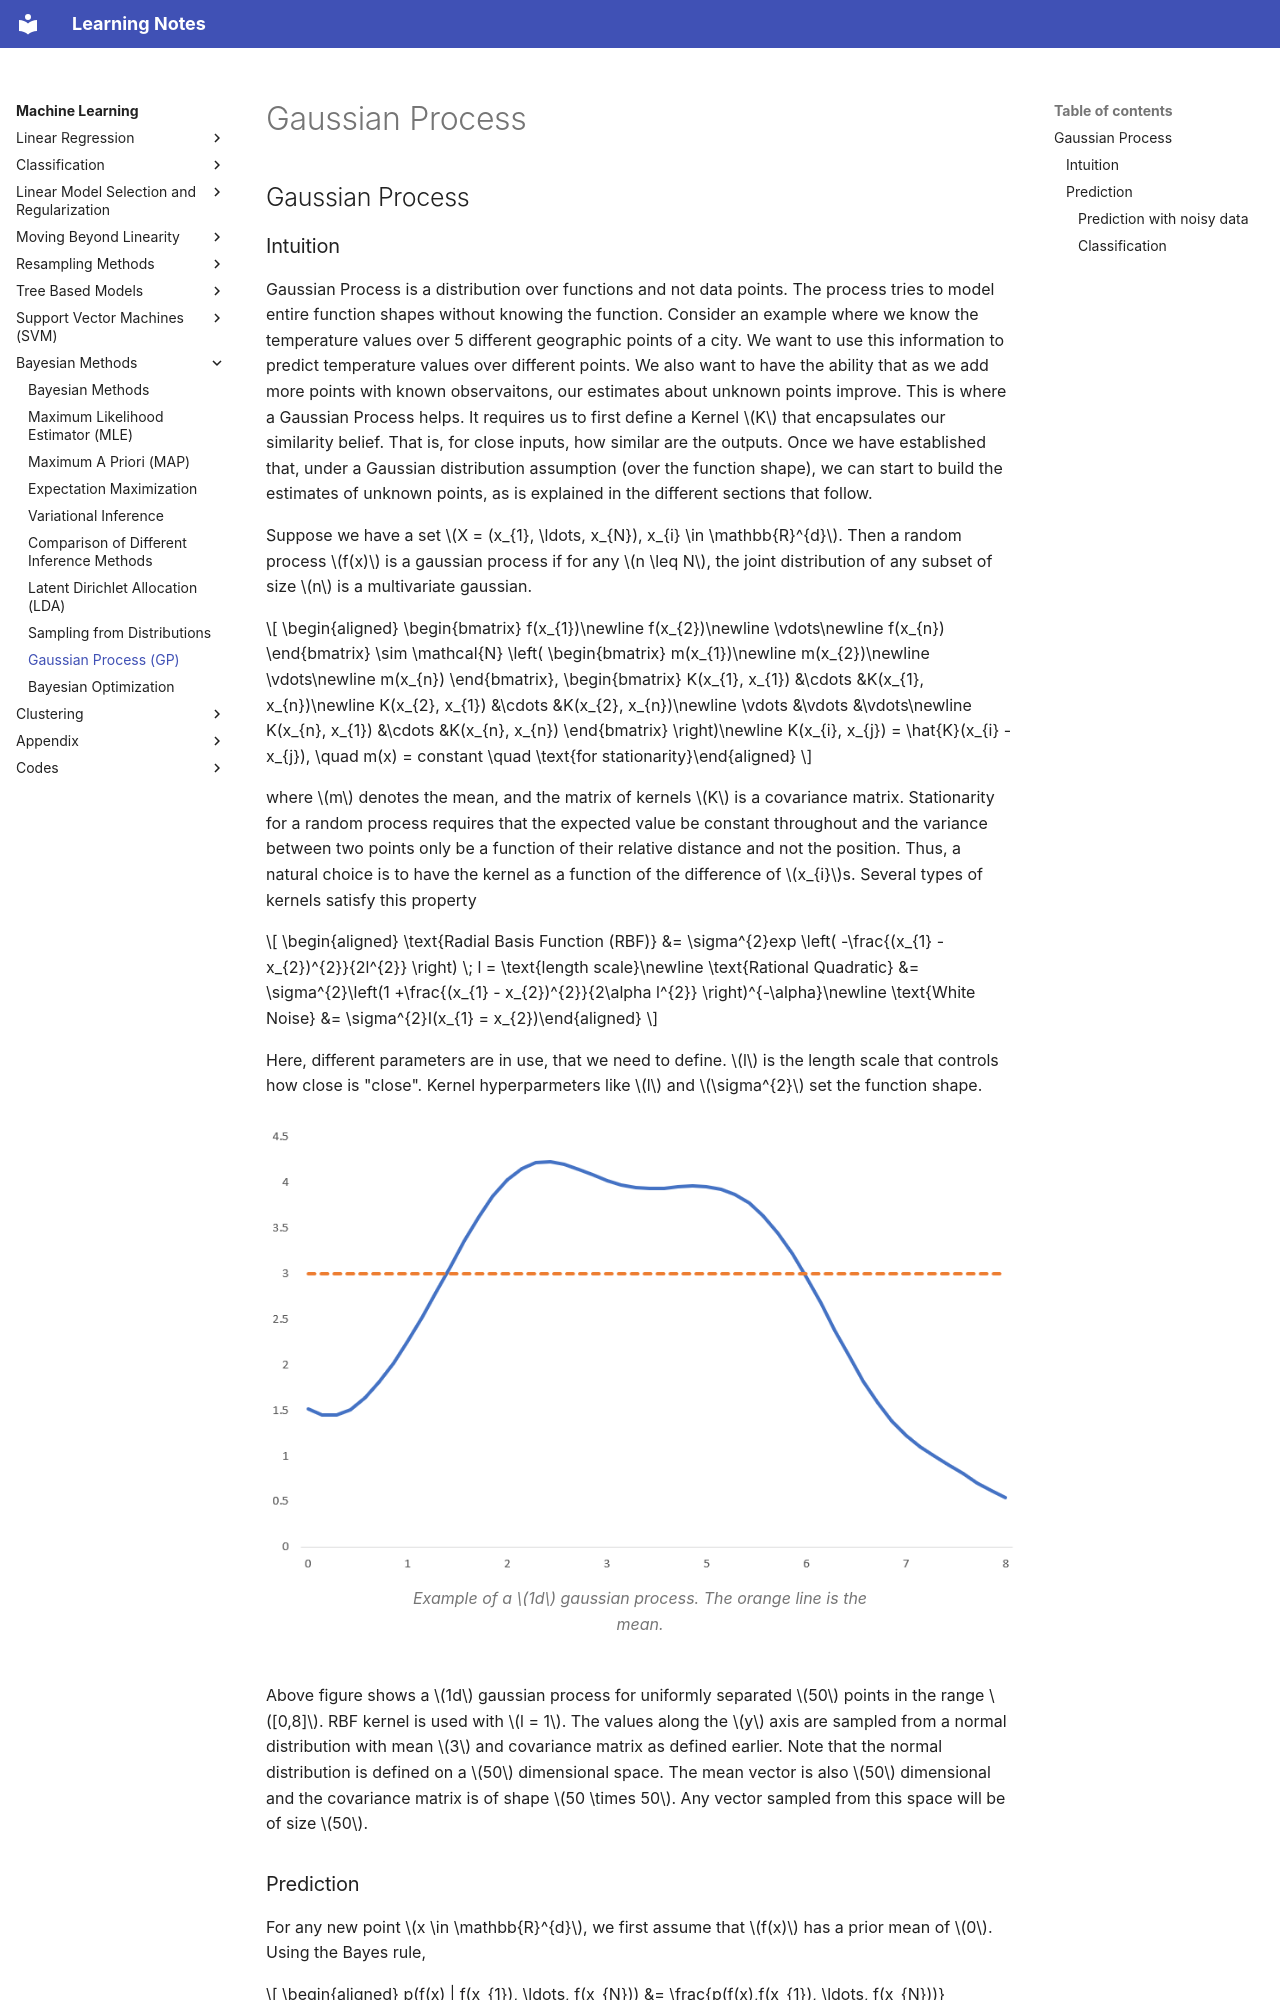

repository: DragonWarrior15/statistical-learning-notes · page: notes/machine_learning/chapters/bayesian_methods/gaussian_process.html · generator: mkdocs

# Gaussian Process

## Gaussian Process

### Intuition
Gaussian Process is a distribution over functions and not data points. The process tries to model entire function shapes without knowing the function. Consider an example where we know the temperature values over 5 different geographic points of a city. We want to use this information to predict temperature values over different points. We also want to have the ability that as we add more points with known observaitons, our estimates about unknown points improve. This is where a Gaussian Process helps. It requires us to first define a Kernel $K$ that encapsulates our similarity belief. That is, for close inputs, how similar are the outputs. Once we have established that, under a Gaussian distribution assumption (over the function shape), we can start to build the estimates of unknown points, as is explained in the different sections that follow.

Suppose we have a set $X = (x_{1}, \ldots, x_{N}), x_{i} \in \mathbb{R}^{d}$. Then a random process $f(x)$ is a gaussian process if for any $n \leq N$, the joint distribution of any subset of size $n$ is a multivariate gaussian.

$$
\begin{aligned}
    \begin{bmatrix} f(x_{1})\newline f(x_{2})\newline \vdots\newline f(x_{n}) \end{bmatrix} \sim \mathcal{N} \left( \begin{bmatrix} m(x_{1})\newline m(x_{2})\newline \vdots\newline m(x_{n}) \end{bmatrix}, \begin{bmatrix} K(x_{1}, x_{1}) &\cdots &K(x_{1}, x_{n})\newline K(x_{2}, x_{1}) &\cdots &K(x_{2}, x_{n})\newline \vdots &\vdots &\vdots\newline K(x_{n}, x_{1}) &\cdots &K(x_{n}, x_{n}) \end{bmatrix}  \right)\newline
    K(x_{i}, x_{j}) = \hat{K}(x_{i} - x_{j}), \quad m(x) = constant \quad \text{for stationarity}\end{aligned}
$$


where $m$ denotes the mean, and the matrix of kernels $K$ is a covariance matrix. Stationarity for a random process requires that the expected value be constant throughout and the variance between two points only be a function of their relative distance and not the position. Thus, a natural choice is to have the kernel as a function of the difference of $x_{i}$s. Several types of kernels satisfy this property

$$
\begin{aligned}
    \text{Radial Basis Function (RBF)} &= \sigma^{2}exp \left( -\frac{(x_{1} - x_{2})^{2}}{2l^{2}} \right) \; l = \text{length scale}\newline
    \text{Rational Quadratic} &= \sigma^{2}\left(1 +\frac{(x_{1} - x_{2})^{2}}{2\alpha l^{2}} \right)^{-\alpha}\newline
    \text{White Noise} &= \sigma^{2}I(x_{1} = x_{2})\end{aligned}
$$


Here, different parameters are in use, that we need to define. $l$ is the length scale that controls how close is "close". Kernel hyperparmeters like $l$ and $\sigma^{2}$ set the function shape.

<figure class="notes-img">
  <img src="../../images/gp_1.png" alt="Example of a 1d gaussian process. The orange line is the mean.">
  <figcaption>Example of a \(1d\) gaussian process. The orange line is the mean.</figcaption>
</figure>

Above figure shows a $1d$ gaussian process for uniformly separated $50$ points in the range $[0,8]$. RBF kernel is used with $l = 1$. The values along the $y$ axis are sampled from a normal distribution with mean $3$ and covariance matrix as defined earlier. Note that the normal distribution is defined on a $50$ dimensional space. The mean vector is also $50$ dimensional and the covariance matrix is of shape $50 \times 50$. Any vector sampled from this space will be of size $50$.
